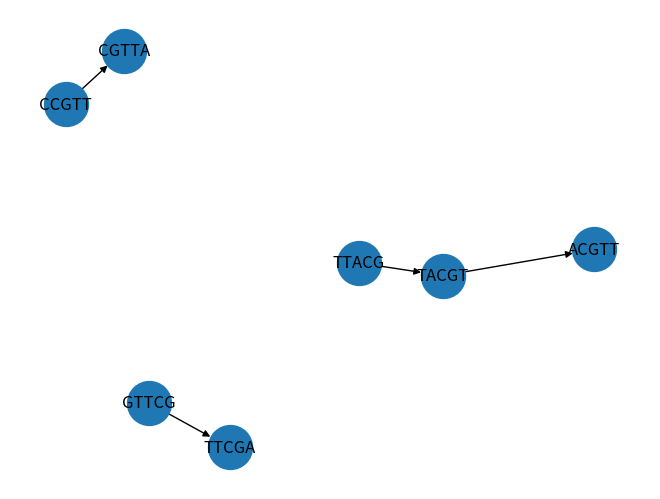

Recreate this plot in Python.
import matplotlib.pyplot as plt
import networkx

def getkmer(seq, k):
    reads = []
    for j in range(0, len(seq) - k + 1):
        reads.append(seq[j:j+k])
    return reads

def debruijn(st, k):
    edges = []
    nodes = set()
    for s in st:
        kmers = getkmer(s, k)
        for i in range(len(kmers) - 1):
            edges.append((kmers[i], kmers[i+1]))
            nodes.add(kmers[i])
            nodes.add(kmers[i+1])
    return edges, nodes

reads = ["TTACGTT","CCGTTA","GTTAC","GTTCGA","CGTTC"]
edges, nodes = debruijn(reads, 5)

def visualize(edges, nodes):
    dbgraph = networkx.DiGraph()
    dbgraph.add_nodes_from(nodes)
    dbgraph.add_edges_from(edges)

    networkx.draw(dbgraph, with_labels=True, node_size=1000)
    plt.show()

visualize(edges, nodes)
